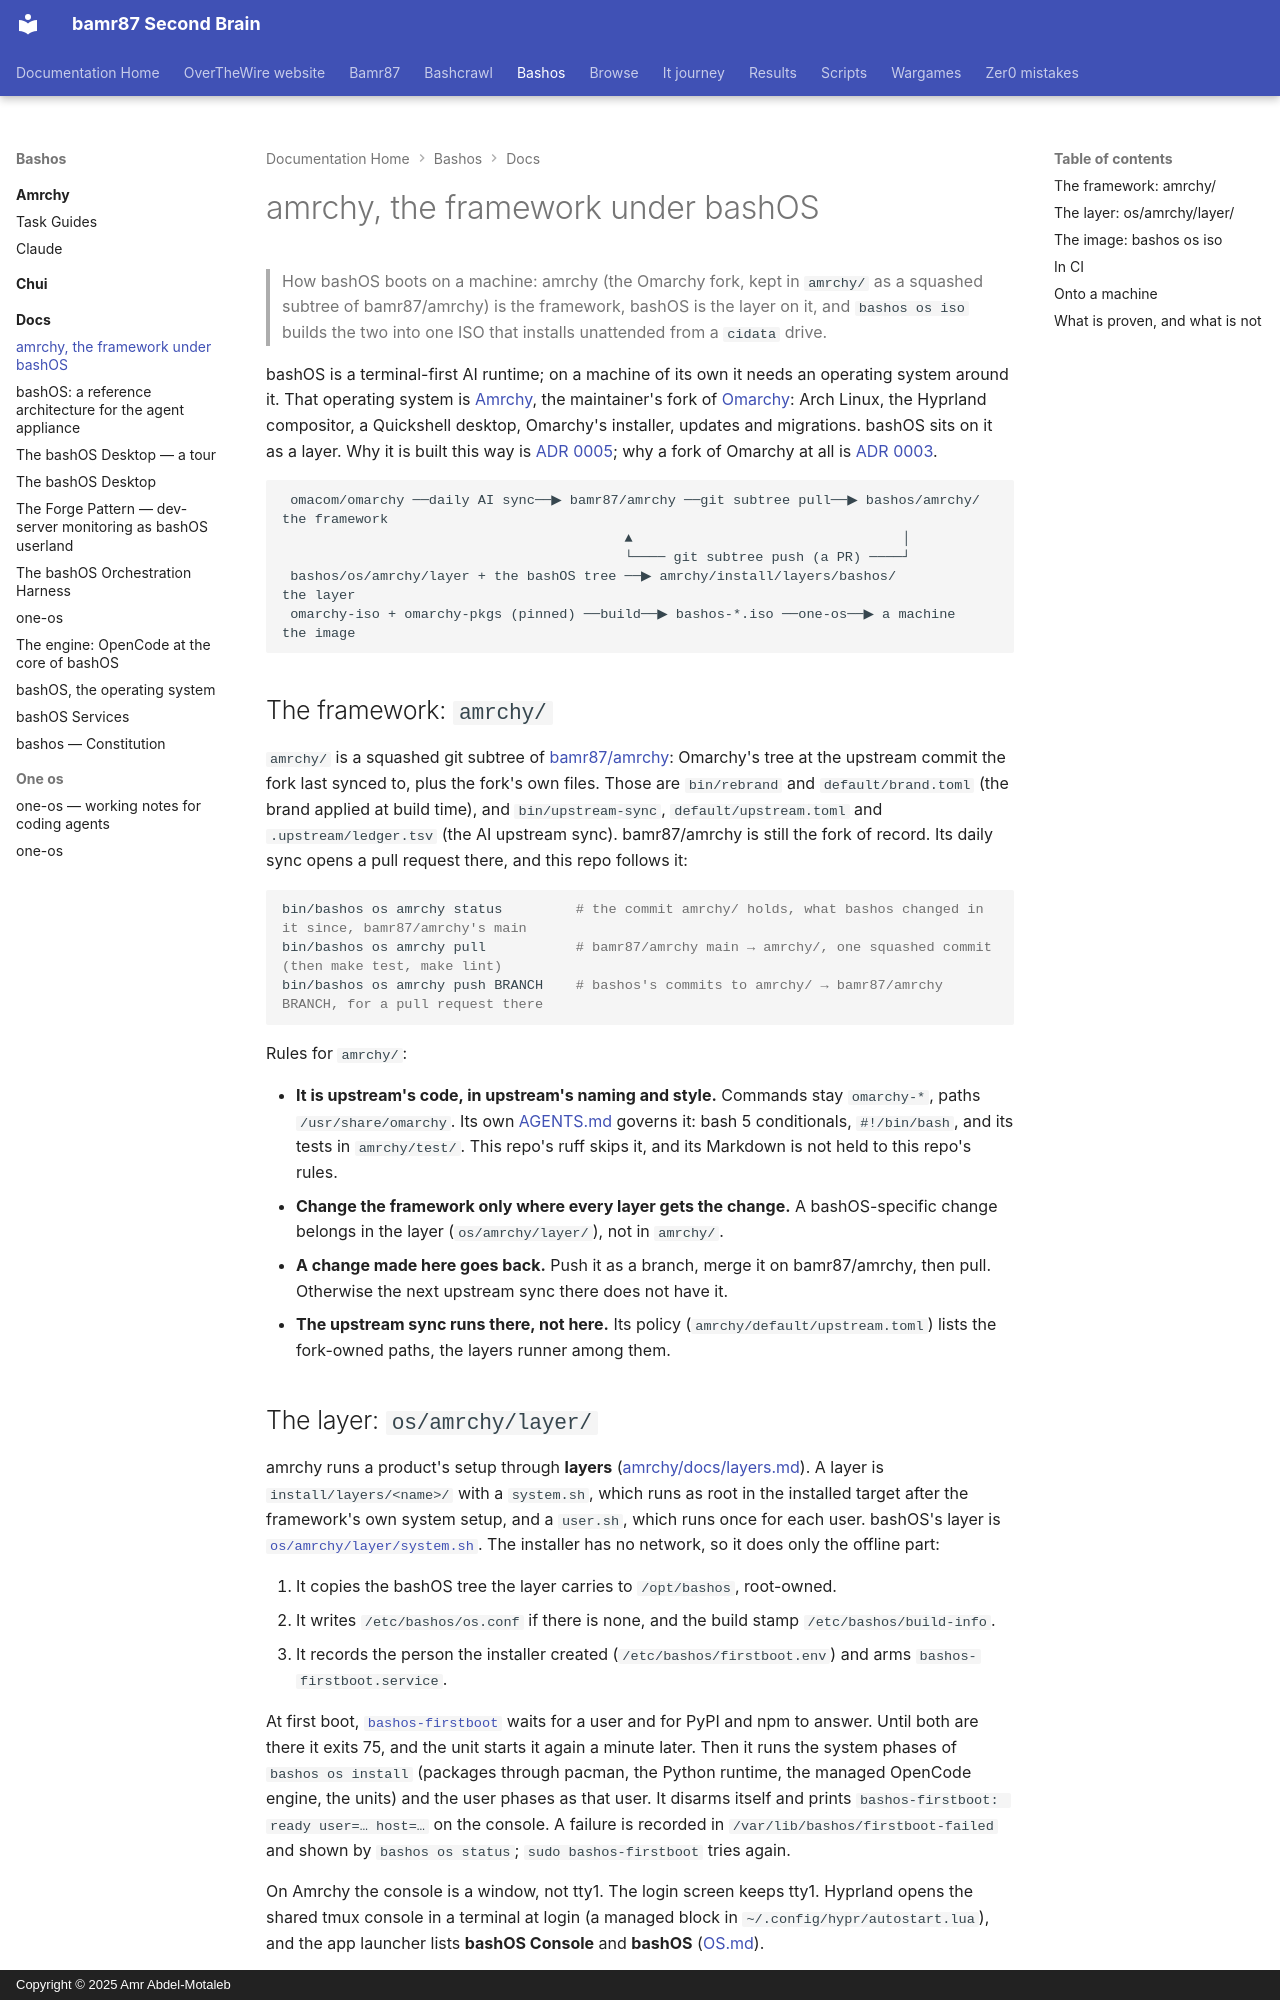

repository: bamr87/README · page: bashos/docs/AMRCHY/index.html · generator: mkdocs · copyright: Copyright © 2025 Amr Abdel-Motaleb

---
source_file: docs/AMRCHY.md
source_repo: bamr87/bashos
source_url: https://github.com/bamr87/bashos/blob/main/docs/AMRCHY.md
title: amrchy, the framework under bashOS
---
# amrchy, the framework under bashOS

> How bashOS boots on a machine: amrchy (the Omarchy fork, kept in `amrchy/` as a squashed subtree of bamr87/amrchy) is the framework, bashOS is the layer on it, and `bashos os iso` builds the two into one ISO that installs unattended from a `cidata` drive.

bashOS is a terminal-first AI runtime; on a machine of its own it needs an operating system around it. That operating system is [Amrchy](../amrchy/README.md), the maintainer's fork of [Omarchy](https://omarchy.org): Arch Linux, the Hyprland compositor, a Quickshell desktop, Omarchy's installer, updates and migrations. bashOS sits on it as a layer. Why it is built this way is [ADR 0005](adr/0005-bashos-is-amrchy-plus-a-layer.md); why a fork of Omarchy at all is [ADR 0003](adr/0003-bashos-on-omarchy.md).

```text
 omacom/omarchy ──daily AI sync──▶ bamr87/amrchy ──git subtree pull──▶ bashos/amrchy/   the framework
                                          ▲                                 │
                                          └──── git subtree push (a PR) ────┘
 bashos/os/amrchy/layer + the bashOS tree ──▶ amrchy/install/layers/bashos/          the layer
 omarchy-iso + omarchy-pkgs (pinned) ──build──▶ bashos-*.iso ──one-os──▶ a machine    the image
```

## The framework: `amrchy/`

`amrchy/` is a squashed git subtree of [bamr87/amrchy](https://github.com/bamr87/amrchy): Omarchy's tree at the upstream commit the fork last synced to, plus the fork's own files. Those are `bin/rebrand` and `default/brand.toml` (the brand applied at build time), and `bin/upstream-sync`, `default/upstream.toml` and `.upstream/ledger.tsv` (the AI upstream sync). bamr87/amrchy is still the fork of record. Its daily sync opens a pull request there, and this repo follows it:

```bash
bin/bashos os amrchy status         # the commit amrchy/ holds, what bashos changed in it since, bamr87/amrchy's main
bin/bashos os amrchy pull           # bamr87/amrchy main → amrchy/, one squashed commit (then make test, make lint)
bin/bashos os amrchy push BRANCH    # bashos's commits to amrchy/ → bamr87/amrchy BRANCH, for a pull request there
```

Rules for `amrchy/`:

- **It is upstream's code, in upstream's naming and style.** Commands stay `omarchy-*`, paths `/usr/share/omarchy`. Its own [AGENTS.md](../amrchy/AGENTS.md) governs it: bash 5 conditionals, `#!/bin/bash`, and its tests in `amrchy/test/`. This repo's ruff skips it, and its Markdown is not held to this repo's rules.
- **Change the framework only where every layer gets the change.** A bashOS-specific change belongs in the layer (`os/amrchy/layer/`), not in `amrchy/`.
- **A change made here goes back.** Push it as a branch, merge it on bamr87/amrchy, then pull. Otherwise the next upstream sync there does not have it.
- **The upstream sync runs there, not here.** Its policy (`amrchy/default/upstream.toml`) lists the fork-owned paths, the layers runner among them.

## The layer: `os/amrchy/layer/`

amrchy runs a product's setup through **layers** ([amrchy/docs/layers.md](../amrchy/docs/layers.md)). A layer is `install/layers/<name>/` with a `system.sh`, which runs as root in the installed target after the framework's own system setup, and a `user.sh`, which runs once for each user. bashOS's layer is [`os/amrchy/layer/system.sh`](../os/amrchy/layer/system.sh). The installer has no network, so it does only the offline part:

1. It copies the bashOS tree the layer carries to `/opt/bashos`, root-owned.
2. It writes `/etc/bashos/os.conf` if there is none, and the build stamp `/etc/bashos/build-info`.
3. It records the person the installer created (`/etc/bashos/firstboot.env`) and arms `bashos-firstboot.service`.

At first boot, [`bashos-firstboot`](../os/bin/bashos-firstboot) waits for a user and for PyPI and npm to answer. Until both are there it exits 75, and the unit starts it again a minute later. Then it runs the system phases of `bashos os install` (packages through pacman, the Python runtime, the managed OpenCode engine, the units) and the user phases as that user. It disarms itself and prints `bashos-firstboot: ready user=… host=…` on the console. A failure is recorded in `/var/lib/bashos/firstboot-failed` and shown by `bashos os status`; `sudo bashos-firstboot` tries again.

On Amrchy the console is a window, not tty1. The login screen keeps tty1. Hyprland opens the shared tmux console in a terminal at login (a managed block in `~/.config/hypr/autostart.lua`), and the app launcher lists **bashOS Console** and **bashOS** ([OS.md](OS.md)).
